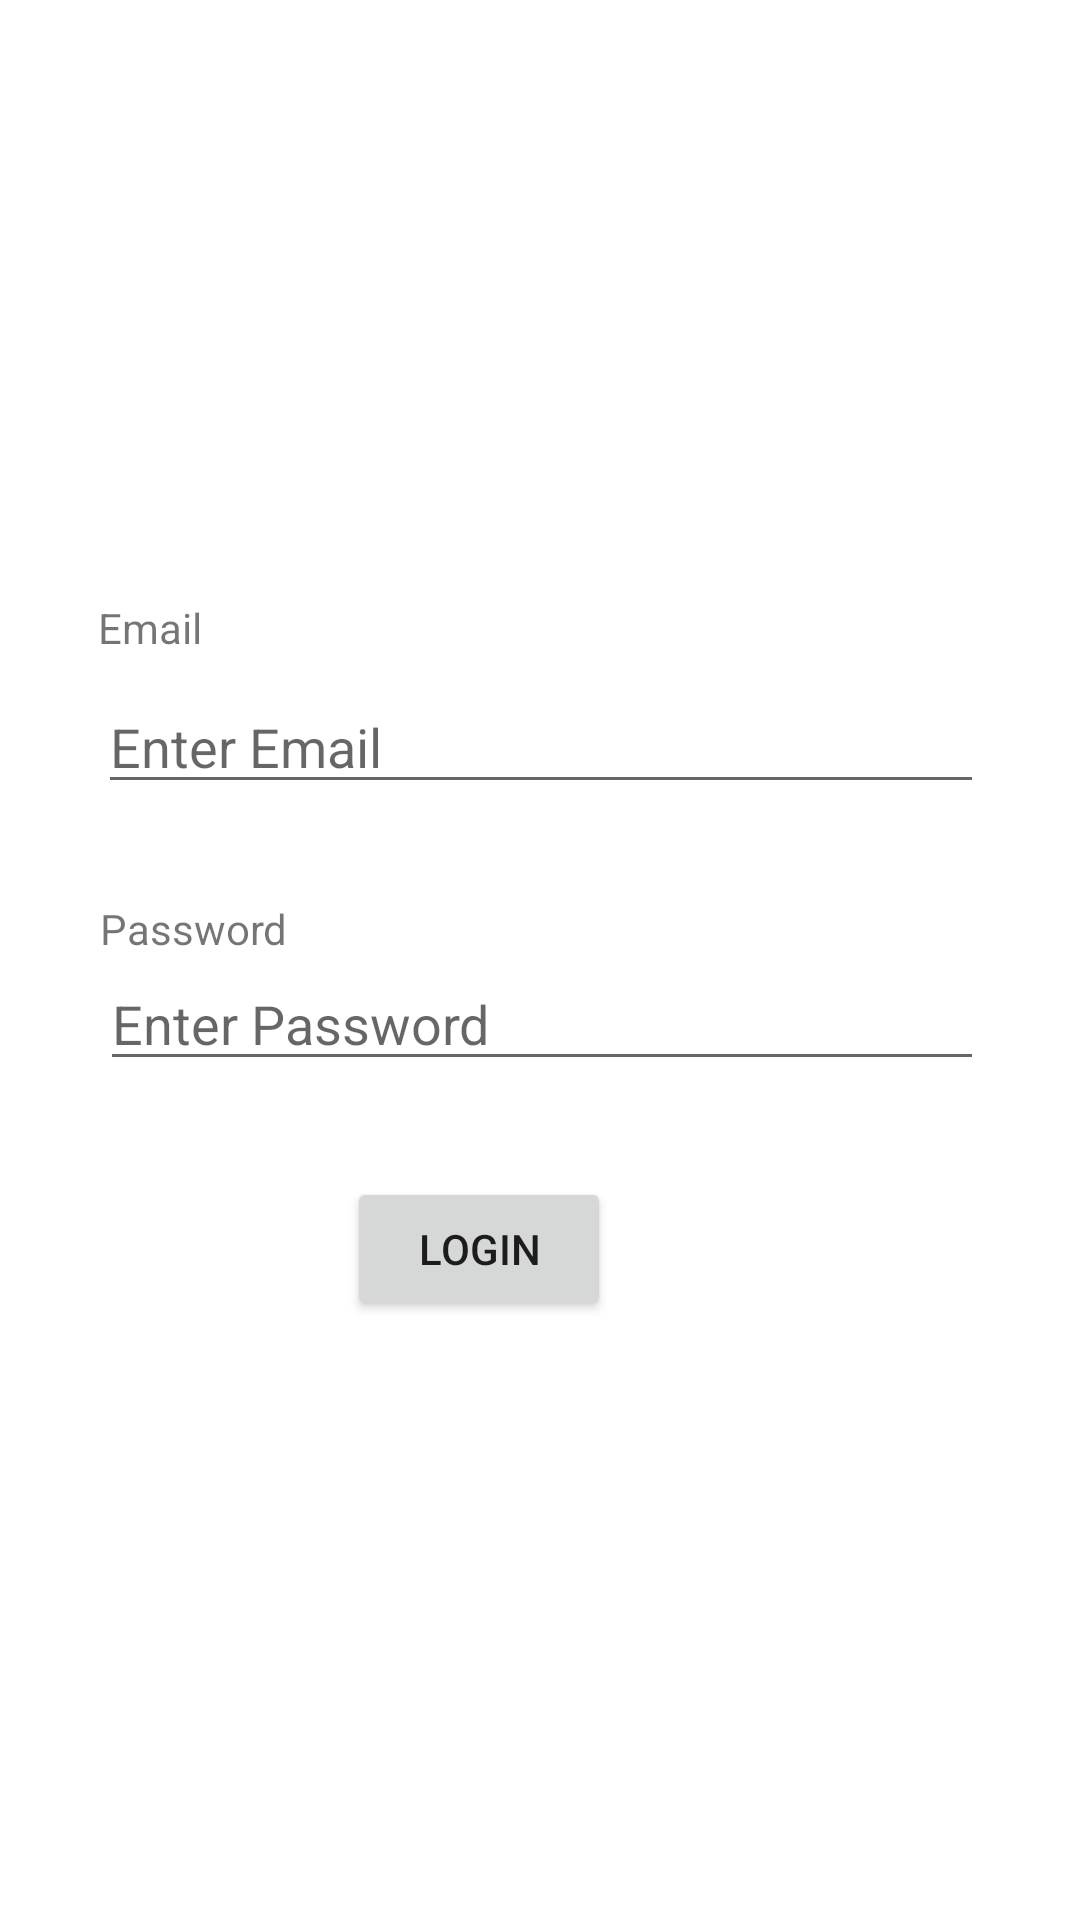

Reconstruct the res/layout file that produces this screen, plus the resources it refers to.
<!-- AndroidManifest.xml: application theme Theme.FinCode -->
<!-- res/layout/activity_login.xml -->
<?xml version="1.0" encoding="utf-8"?>
<androidx.constraintlayout.widget.ConstraintLayout xmlns:android="http://schemas.android.com/apk/res/android"
    xmlns:app="http://schemas.android.com/apk/res-auto"
    xmlns:tools="http://schemas.android.com/tools"
    android:layout_width="match_parent"
    android:layout_height="match_parent"
    tools:context=".LoginActivity">

    <TextView
        android:id="@+id/textView2"
        android:layout_width="wrap_content"
        android:layout_height="wrap_content"
        android:layout_marginBottom="8dp"
        android:text="Email"
        app:layout_constraintBottom_toTopOf="@+id/userEmailET"
        app:layout_constraintEnd_toEndOf="parent"
        app:layout_constraintHorizontal_bias="0.1"
        app:layout_constraintStart_toStartOf="parent"
        app:layout_constraintTop_toTopOf="parent"
        app:layout_constraintVertical_chainStyle="packed" />

    <EditText
        android:id="@+id/userEmailET"
        android:layout_width="0dp"
        android:layout_height="wrap_content"
        android:layout_marginEnd="32dp"
        android:layout_marginBottom="24dp"
        android:ems="10"
        android:hint="Enter Email"
        android:inputType="textEmailAddress"
        app:layout_constraintBottom_toTopOf="@+id/textView3"
        app:layout_constraintEnd_toEndOf="parent"
        app:layout_constraintStart_toStartOf="@+id/textView2"
        app:layout_constraintTop_toBottomOf="@+id/textView2" />

    <TextView
        android:id="@+id/textView3"
        android:layout_width="wrap_content"
        android:layout_height="wrap_content"
        android:layout_marginStart="4dp"
        android:layout_marginTop="8dp"
        android:text="Password"
        app:layout_constraintBottom_toTopOf="@+id/userPasswordET"
        app:layout_constraintEnd_toEndOf="parent"
        app:layout_constraintHorizontal_bias="0.1"
        app:layout_constraintStart_toStartOf="parent"
        app:layout_constraintTop_toBottomOf="@+id/userEmailET" />

    <EditText
        android:id="@+id/userPasswordET"
        android:layout_width="0dp"
        android:layout_height="wrap_content"
        android:layout_marginEnd="32dp"
        android:ems="10"
        android:hint="Enter Password"
        android:inputType="textPassword"
        app:layout_constraintBottom_toTopOf="@+id/loginButton"
        app:layout_constraintEnd_toEndOf="parent"
        app:layout_constraintStart_toStartOf="@+id/textView3"
        app:layout_constraintTop_toBottomOf="@+id/textView3" />

    <Button
        android:id="@+id/loginButton"
        android:layout_width="wrap_content"
        android:layout_height="wrap_content"
        android:layout_marginTop="32dp"
        android:layout_marginEnd="41dp"
        android:text="Login"
        app:layout_constraintBottom_toBottomOf="parent"
        app:layout_constraintEnd_toEndOf="parent"
        app:layout_constraintStart_toStartOf="parent"
        app:layout_constraintTop_toBottomOf="@+id/userPasswordET" />
</androidx.constraintlayout.widget.ConstraintLayout>
<!-- resources referenced by this layout -->
<resources>
  <style name="Theme.FinCode" parent="Theme.MaterialComponents.DayNight.DarkActionBar">
          
          <item name="colorPrimary">@color/purple_500</item>
          <item name="colorPrimaryVariant">@color/purple_700</item>
          <item name="colorOnPrimary">@color/white</item>
          
          <item name="colorSecondary">@color/teal_200</item>
          <item name="colorSecondaryVariant">@color/teal_700</item>
          <item name="colorOnSecondary">@color/black</item>
          
          <item name="android:statusBarColor">?attr/colorPrimaryVariant</item>
          
      </style>
  <!-- not gathered from this repository: default colours our renderer supplied (Android Studio template values) -->
  <color name="purple_500">#FF6200EE</color>
  <color name="purple_700">#FF3700B3</color>
  <color name="teal_200">#FF03DAC5</color>
  <color name="teal_700">#FF018786</color>
  <color name="black">#FF000000</color>
  <color name="white">#FFFFFFFF</color>
</resources>
